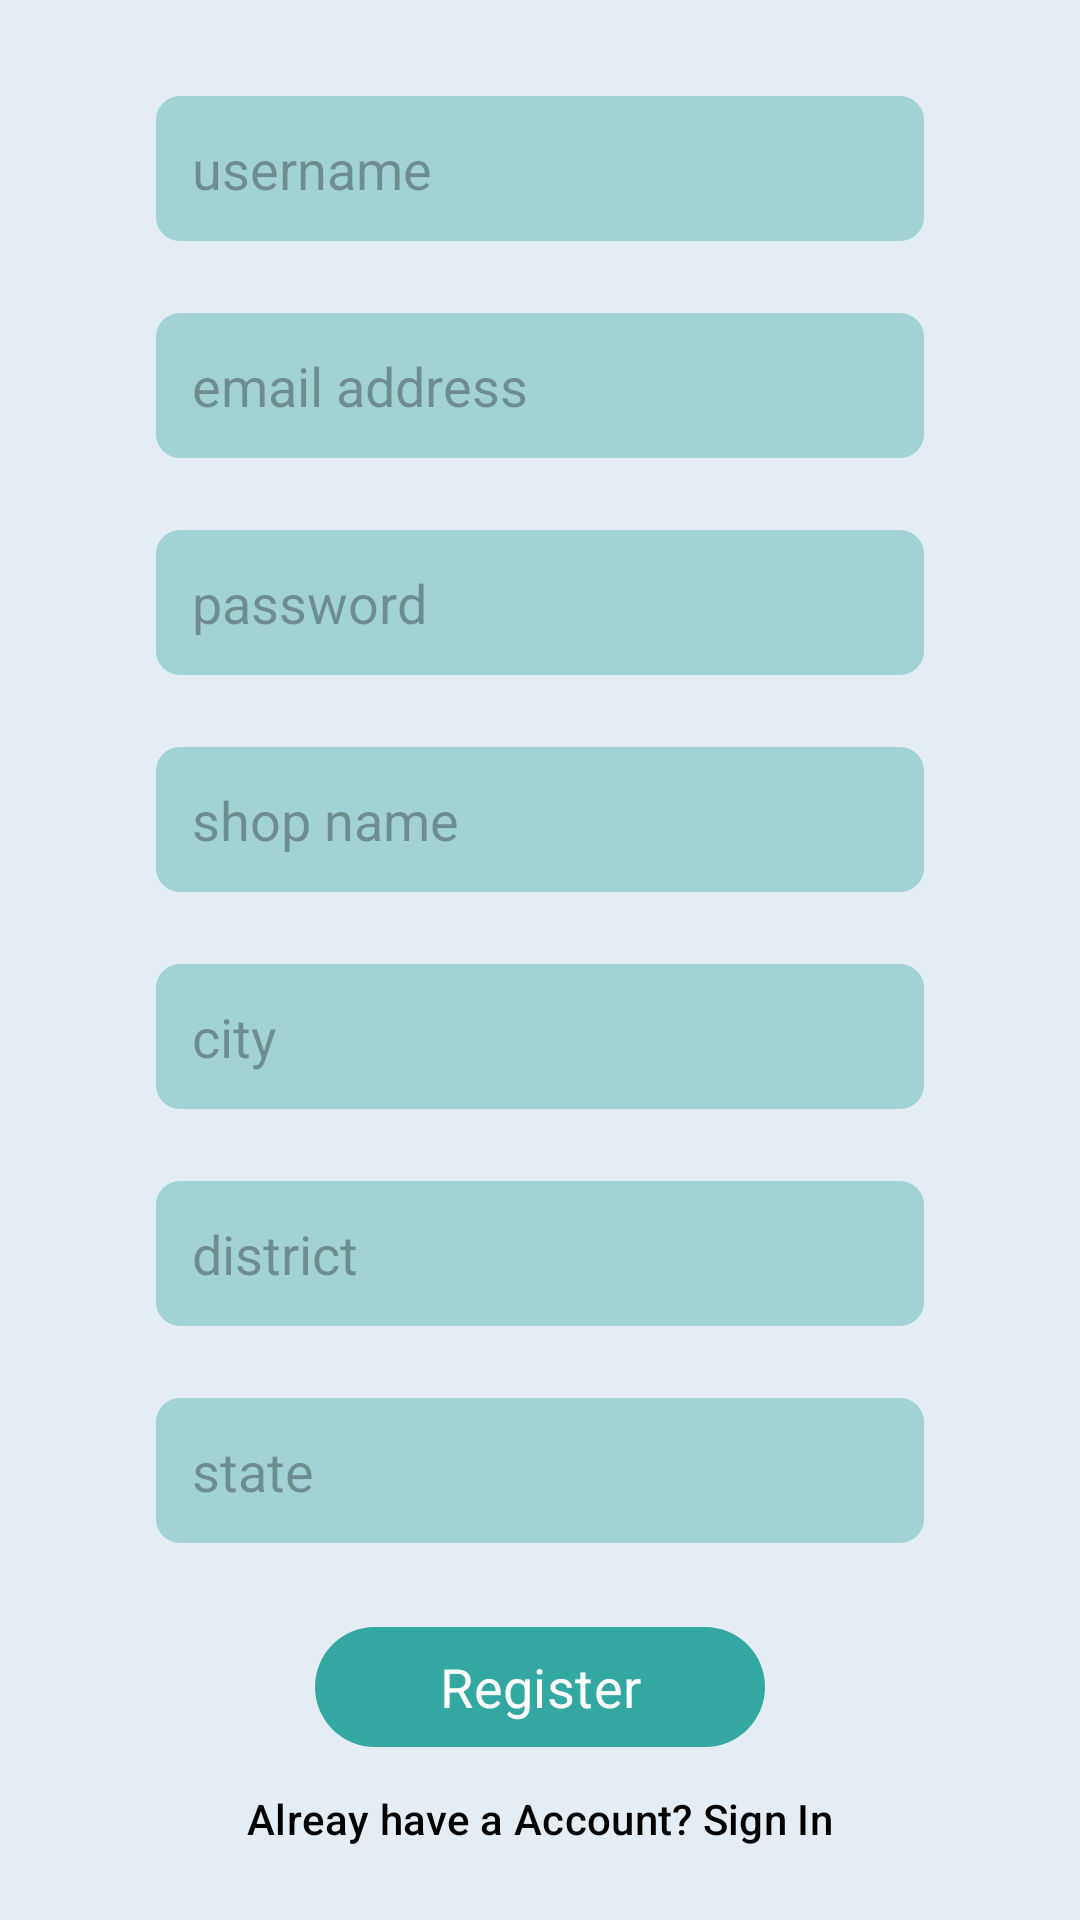

Write the Android layout XML for this screen, with the resource values it uses.
<!-- AndroidManifest.xml: application theme Theme.OffersAtYourSteps -->
<!-- res/layout/fragment_merchant.xml -->
<?xml version="1.0" encoding="utf-8"?>
<ScrollView xmlns:android="http://schemas.android.com/apk/res/android"
    xmlns:app="http://schemas.android.com/apk/res-auto"
    xmlns:tools="http://schemas.android.com/tools"
    android:layout_width="match_parent"
    android:layout_height="match_parent"
    android:fillViewport="true">

    <androidx.constraintlayout.widget.ConstraintLayout
        android:layout_width="match_parent"
        android:layout_height="match_parent"
        android:background="@color/backgroundcolor"
        android:fitsSystemWindows="true"
        tools:context=".fragments.MerchantFragment">

        <EditText
            android:id="@+id/regMercUserNameTxt"
            android:layout_width="256dp"
            android:layout_height="wrap_content"
            android:layout_marginTop="32dp"
            android:background="@drawable/register_edittext_sytle"
            android:ems="10"
            android:fontFamily="sans-serif"
            android:hint="username"
            android:inputType="text"
            app:layout_constraintEnd_toEndOf="parent"
            app:layout_constraintHorizontal_bias=".5"
            app:layout_constraintStart_toStartOf="parent"
            app:layout_constraintTop_toTopOf="parent" />


        <EditText
            android:id="@+id/regMercUserEmailTxt"
            android:layout_width="256dp"
            android:layout_height="wrap_content"
            android:layout_marginTop="24dp"
            android:background="@drawable/register_edittext_sytle"
            android:ems="10"
            android:fontFamily="sans-serif"
            android:hint="email address"
            android:inputType="text"
            app:layout_constraintEnd_toEndOf="parent"
            app:layout_constraintHorizontal_bias=".5"
            app:layout_constraintStart_toStartOf="parent"
            app:layout_constraintTop_toBottomOf="@+id/regMercUserNameTxt" />

        <EditText
            android:id="@+id/regMercPasswordTxt"
            android:layout_width="256dp"
            android:layout_height="wrap_content"
            android:layout_marginTop="24dp"
            android:background="@drawable/register_edittext_sytle"
            android:ems="10"
            android:fontFamily="sans-serif"
            android:hint="password"
            android:inputType="textPassword"
            app:layout_constraintEnd_toEndOf="parent"
            app:layout_constraintHorizontal_bias=".5"
            app:layout_constraintStart_toStartOf="parent"
            app:layout_constraintTop_toBottomOf="@+id/regMercUserEmailTxt" />


        <EditText
            android:id="@+id/regMercShopNameTxt"
            android:layout_width="256dp"
            android:layout_height="wrap_content"
            android:layout_marginTop="24dp"
            android:background="@drawable/register_edittext_sytle"
            android:ems="10"
            android:fontFamily="sans-serif"
            android:hint="shop name"
            android:inputType="text"
            app:layout_constraintEnd_toEndOf="parent"
            app:layout_constraintHorizontal_bias=".5"
            app:layout_constraintStart_toStartOf="parent"
            app:layout_constraintTop_toBottomOf="@+id/regMercPasswordTxt" />

        <AutoCompleteTextView
            android:id="@+id/registerMercCity"
            android:layout_width="256dp"
            android:layout_height="wrap_content"
            android:layout_marginTop="24dp"
            android:background="@drawable/register_edittext_sytle"
            android:ems="10"
            android:fontFamily="sans-serif"
            android:hint="city"
            android:inputType="text"
            android:textSize="18sp"
            app:layout_constraintEnd_toEndOf="parent"
            app:layout_constraintHorizontal_bias=".5"
            app:layout_constraintStart_toStartOf="parent"
            app:layout_constraintTop_toBottomOf="@+id/regMercShopNameTxt" />

        <AutoCompleteTextView
            android:id="@+id/registerMercDistrict"
            android:layout_width="256dp"
            android:layout_height="wrap_content"
            android:layout_marginTop="24dp"
            android:background="@drawable/register_edittext_sytle"
            android:ems="10"
            android:fontFamily="sans-serif"
            android:hint="district"
            android:inputType="text"
            android:textSize="18sp"
            app:layout_constraintEnd_toEndOf="parent"
            app:layout_constraintHorizontal_bias=".5"
            app:layout_constraintStart_toStartOf="parent"
            app:layout_constraintTop_toBottomOf="@+id/registerMercCity" />

        <AutoCompleteTextView
            android:id="@+id/registerMercState"
            android:layout_width="256dp"
            android:layout_height="wrap_content"
            android:layout_marginTop="24dp"
            android:background="@drawable/register_edittext_sytle"
            android:ems="10"
            android:fontFamily="sans-serif"
            android:hint="state"
            android:inputType="text"
            android:textSize="18sp"
            app:layout_constraintEnd_toEndOf="parent"
            app:layout_constraintHorizontal_bias=".5"
            app:layout_constraintStart_toStartOf="parent"
            app:layout_constraintTop_toBottomOf="@+id/registerMercDistrict" />


        <Button
            android:id="@+id/regMercUserRegisterBtn"
            android:layout_width="150dp"
            android:layout_height="wrap_content"
            android:layout_marginTop="24dp"
            android:fontFamily="sans-serif"
            android:onClick="onMercUserRegisterBtnClicked"
            android:text="Register"
            android:textSize="18sp"
            app:layout_constraintEnd_toEndOf="parent"
            app:layout_constraintHorizontal_bias=".5"
            app:layout_constraintStart_toStartOf="parent"
            app:layout_constraintTop_toBottomOf="@+id/registerMercState" />

        <Button
            android:id="@+id/regMercLoginBtn"
            android:layout_width="wrap_content"
            android:layout_height="40dp"
            android:text="Alreay have a Account? Sign In"
            android:textAlignment="viewStart"
            android:textColor="@color/black"
            app:backgroundTint="#00FFFFFF"
            app:layout_constraintBottom_toBottomOf="parent"
            app:layout_constraintEnd_toEndOf="parent"
            app:layout_constraintHorizontal_bias=".5"
            app:layout_constraintStart_toStartOf="parent"
            app:layout_constraintTop_toBottomOf="@+id/regMercUserRegisterBtn"
            app:layout_constraintVertical_bias="0.0" />

        <ProgressBar
            android:id="@+id/regMercProgressBar"
            style="?android:attr/progressBarStyle"
            android:layout_width="wrap_content"
            android:layout_height="wrap_content"
            app:layout_constraintBottom_toBottomOf="@+id/regMercUserRegisterBtn"
            app:layout_constraintEnd_toEndOf="@+id/regMercUserRegisterBtn"
            app:layout_constraintStart_toStartOf="@+id/regMercUserRegisterBtn"
            app:layout_constraintTop_toTopOf="@+id/regMercUserRegisterBtn" />

    </androidx.constraintlayout.widget.ConstraintLayout>

</ScrollView>
<!-- resources referenced by this layout -->
<resources>
  <color name="backgroundcolor">#2032A8A0</color>
  <color name="black">#FF000000</color>
  <!-- drawable register_edittext_sytle (drawable) -->
  <?xml version="1.0" encoding="utf-8"?>
  <shape xmlns:android="http://schemas.android.com/apk/res/android">
      <solid android:color="@color/edittextcolor" />
      <corners android:radius="8dp" />
      <padding
          android:bottom="12dp"
          android:left="12dp"
          android:right="12dp"
          android:top="12dp" />
      <Stroke android:width="3dp" android:color="@color/edittextcolor"/>
  </shape>
  <style name="Theme.OffersAtYourSteps" parent="Base.Theme.OffersAtYourSteps" />
  <color name="edittextcolor">#6032A8A0</color>
  <style name="Base.Theme.OffersAtYourSteps" parent="Theme.Material3.DayNight.NoActionBar">
          
          
          <item name="colorPrimary">@color/appColor</item>
          <item name="colorPrimaryVariant">@color/appColorVariant</item>
      </style>
  <color name="appColor">#FF32A8A0</color>
  <color name="appColorVariant">#FF45CFD1</color>
</resources>
